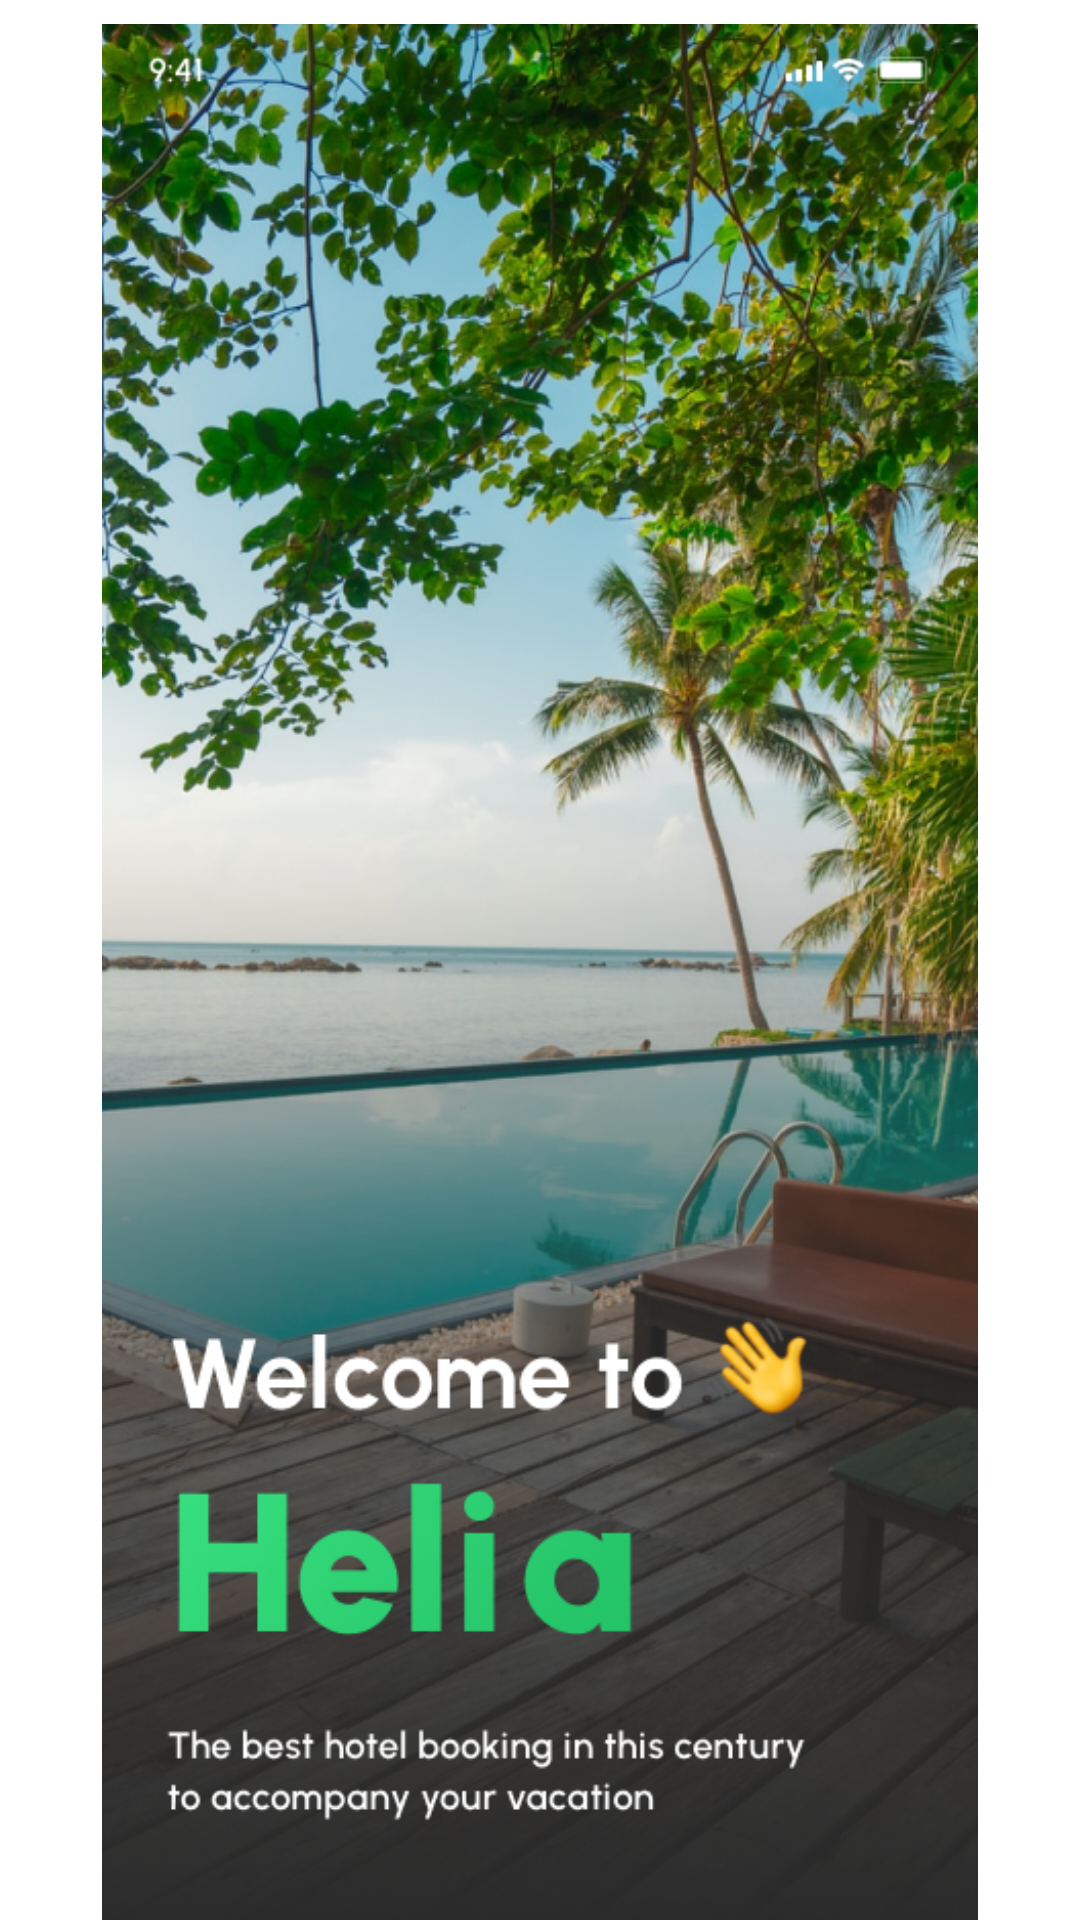

This screen was rendered from an Android layout file. Write that file and the resources it references.
<!-- AndroidManifest.xml: application theme Theme.Helia -->
<!-- res/layout/fragment_splash_two_.xml -->
<?xml version="1.0" encoding="utf-8"?>
<androidx.constraintlayout.widget.ConstraintLayout xmlns:android="http://schemas.android.com/apk/res/android"
    xmlns:app="http://schemas.android.com/apk/res-auto"
    xmlns:tools="http://schemas.android.com/tools"
    android:layout_width="match_parent"
    android:layout_height="match_parent"
    tools:context=".Splash_two_Fragment">

    <ImageView
        android:layout_width="match_parent"
        android:layout_height="match_parent"
        android:layout_marginTop="8dp"
        android:src="@drawable/splash_two"
        app:layout_constraintEnd_toEndOf="parent"
        app:layout_constraintHorizontal_bias="0.0"
        app:layout_constraintStart_toStartOf="parent"
        app:layout_constraintTop_toTopOf="parent" />

</androidx.constraintlayout.widget.ConstraintLayout>
<!-- resources referenced by this layout -->
<resources>
  <!-- drawable splash_two: png bitmap (drawable, 703255 bytes) -->
  <style name="Theme.Helia" parent="Theme.MaterialComponents.DayNight.NoActionBar">
          
          <item name="colorPrimary">@color/purple_500</item>
          <item name="colorPrimaryVariant">@color/purple_700</item>
          <item name="colorOnPrimary">@color/white</item>
          
          <item name="colorSecondary">@color/teal_200</item>
          <item name="colorSecondaryVariant">@color/teal_700</item>
          <item name="colorOnSecondary">@color/black</item>
          
          <item name="android:statusBarColor">?attr/colorPrimaryVariant</item>
          
      </style>
  <!-- not gathered from this repository: default colours our renderer supplied (Android Studio template values) -->
  <color name="purple_500">#FF6200EE</color>
  <color name="purple_700">#FF3700B3</color>
  <color name="teal_200">#FF03DAC5</color>
  <color name="teal_700">#FF018786</color>
  <color name="black">#FF000000</color>
  <color name="white">#FFFFFFFF</color>
</resources>
